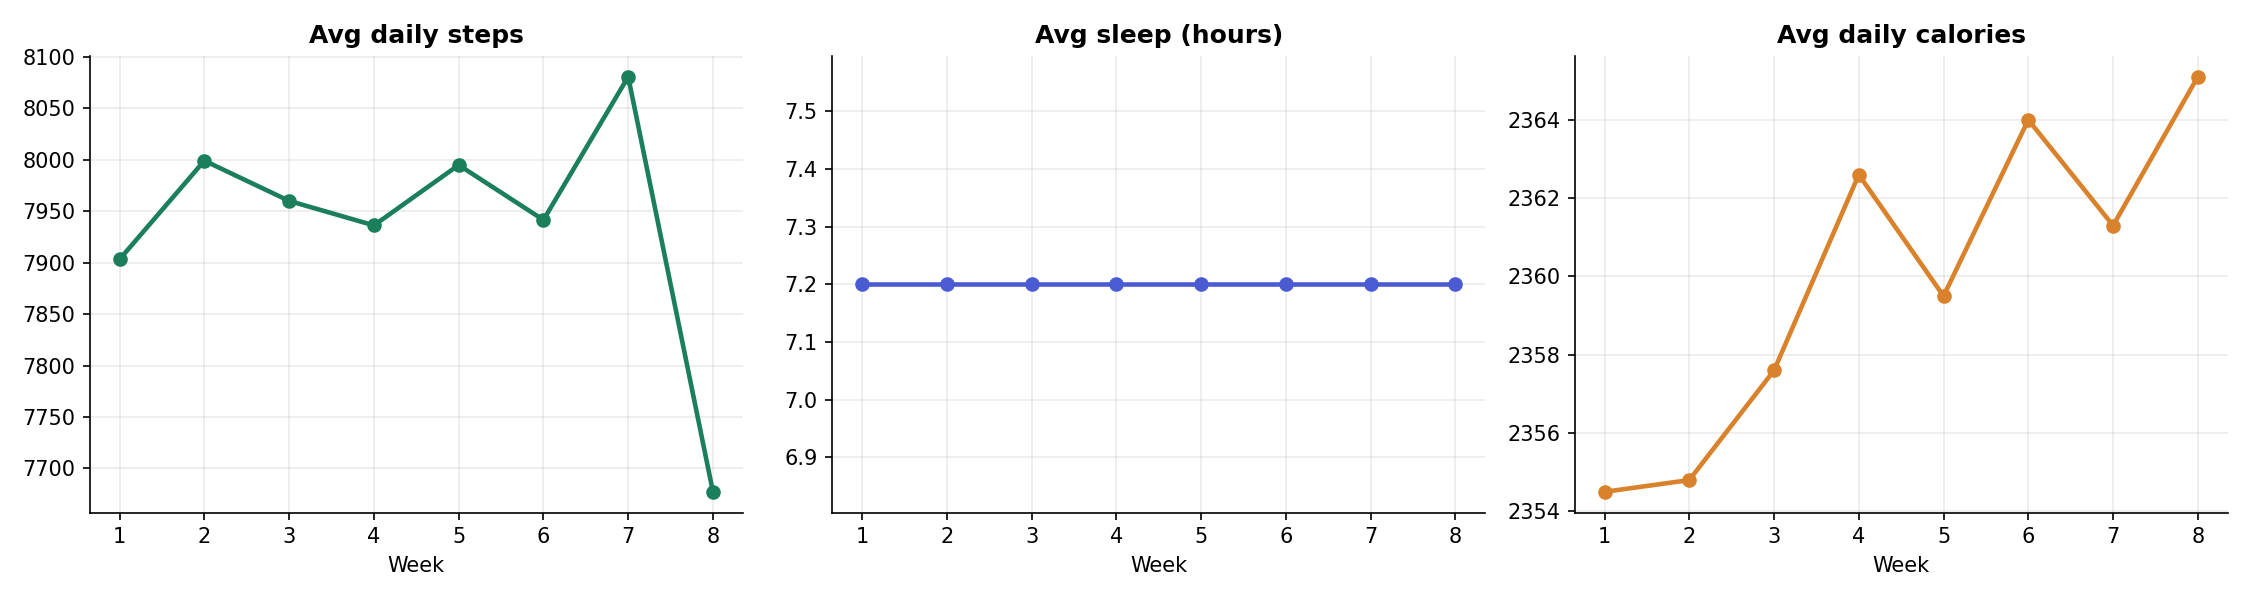

The data file committed next to this chart (first rows):
week, steps, sleep_hours, calories
1, 7903, 7.2, 2354
2, 7999, 7.2, 2355
3, 7960, 7.2, 2358
4, 7936, 7.2, 2363
5, 7995, 7.2, 2360
6, 7942, 7.2, 2364
7, 8081, 7.2, 2361
8, 7677, 7.2, 2365
